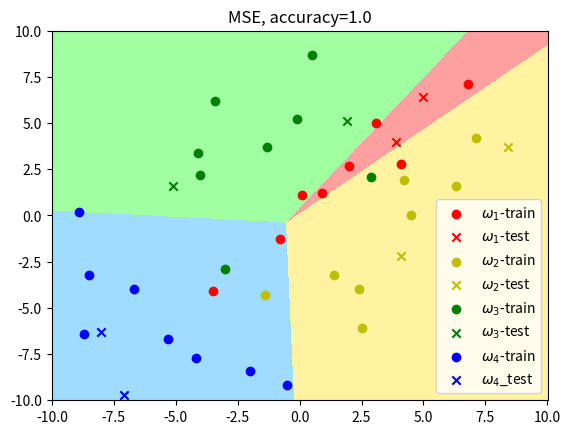

Generate this figure with matplotlib:
import numpy as np
import matplotlib.pyplot as plt
import matplotlib as mpl

CATAGORY_NUMBER = 4
CATAGORY_LABELS = [0, 1, 2, 3]
TRAIN_NUMBER = 8
TEST_NUMBER = 2
omega1 = np.array([[0.1, 6.8, -3.5, 2.0, 4.1, 3.1, -0.8, 0.9, 5.0, 3.9],
                   [1.1, 7.1, -4.1, 2.7, 2.8, 5.0, -1.3, 1.2, 6.4, 4.0]])
omega2 = np.array([[7.1, -1.4, 4.5, 6.3, 4.2, 1.4, 2.4, 2.5, 8.4, 4.1],
                   [4.2, -4.3, 0.0, 1.6, 1.9, -3.2, -4.0, -6.1, 3.7, -2.2]])
omega3 = np.array([[-3.0, 0.5, 2.9, -0.1, -4.0, -1.3, -3.4, -4.1, -5.1, 1.9],
                   [-2.9, 8.7, 2.1, 5.2, 2.2, 3.7, 6.2, 3.4, 1.6, 5.1]])
omega4 = np.array([[-2.0, -8.9, -4.2, -8.5, -6.7, -0.5, -5.3, -8.7, -7.1, -8.0],
                   [-8.4, 0.2, -7.7, -3.2, -4.0, -9.2, -6.7, -6.4, -9.7, -6.3]])
lamda = 0.01


def show(w, accuracy):
    plt.title('MSE, accuracy=' + str(accuracy))

    # 绘制决策区域
    x, y = np.meshgrid(np.linspace(-10, 10, 1000), np.linspace(-10, 10, 1000))
    X_ = np.concatenate((x.reshape(1, -1), y.reshape(1, -1),
                         np.ones((1, 1000*1000))), axis=0)
    pred = np.dot(w.T, X_).argmax(0).reshape(1000, 1000)
    cm = mpl.colors.ListedColormap(
        ['#FFA0A0', '#fff2a0', '#A0FFA0', '#A0DCFF'])
    plt.pcolormesh(x, y, pred, cmap=cm)

    plt.scatter(omega1[0, 0:TRAIN_NUMBER], omega1[1, 0:TRAIN_NUMBER],
                c='r', marker='o', label=r'${\omega}_1$' + '-train')
    plt.scatter(omega1[0, TRAIN_NUMBER:], omega1[1, TRAIN_NUMBER:],
                c='r', marker='x', label=r'${\omega}_1$' + '-test')
    plt.scatter(omega2[0, 0:TRAIN_NUMBER], omega2[1, 0:TRAIN_NUMBER],
                c='y', marker='o', label=r'${\omega}_2$' + '-train')
    plt.scatter(omega2[0, TRAIN_NUMBER:], omega2[1, TRAIN_NUMBER:],
                c='y', marker='x', label=r'${\omega}_2$' + '-test')
    plt.scatter(omega3[0, 0:TRAIN_NUMBER], omega3[1, 0:TRAIN_NUMBER],
                c='g', marker='o', label=r'${\omega}_3$' + '-train')
    plt.scatter(omega3[0, TRAIN_NUMBER:], omega3[1, TRAIN_NUMBER:],
                c='g', marker='x', label=r'${\omega}_3$' + '-test')
    plt.scatter(omega4[0, 0:TRAIN_NUMBER], omega4[1, 0:TRAIN_NUMBER],
                c='b', marker='o', label=r'${\omega}_4$' + '-train')
    plt.scatter(omega4[0, TRAIN_NUMBER:], omega4[1, TRAIN_NUMBER:],
                c='b', marker='x', label=r'${\omega}_4$' + '_test')
    plt.legend()
    plt.show()


if __name__ == "__main__":
    # 训练
    X_train = np.hstack((omega1[:, 0:TRAIN_NUMBER], omega2[:, 0:TRAIN_NUMBER],
                         omega3[:, 0:TRAIN_NUMBER], omega4[:, 0:TRAIN_NUMBER]))
    X_train = np.row_stack((X_train, [1] * CATAGORY_NUMBER * TRAIN_NUMBER))

    labels_train = np.repeat(CATAGORY_LABELS, TRAIN_NUMBER)
    Y = np.eye(CATAGORY_NUMBER)[labels_train].T
    w = np.linalg.pinv(np.matmul(X_train, X_train.T) + lamda *
                       np.identity(X_train.shape[0])).dot(X_train).dot(Y.T)

    # 测试
    X_test = np.hstack(
        (omega1[:, TRAIN_NUMBER:], omega2[:, TRAIN_NUMBER:],
         omega3[:, TRAIN_NUMBER:], omega4[:, TRAIN_NUMBER:]))
    X_test = np.row_stack((X_test, [1] * CATAGORY_NUMBER * TEST_NUMBER))

    labels_test = np.repeat(CATAGORY_LABELS, TEST_NUMBER)
    predict_labels = w.T.dot(X_test).argmax(0)
    accuracy = (labels_test == predict_labels).sum() / (CATAGORY_NUMBER * TEST_NUMBER)

    show(w, accuracy)
